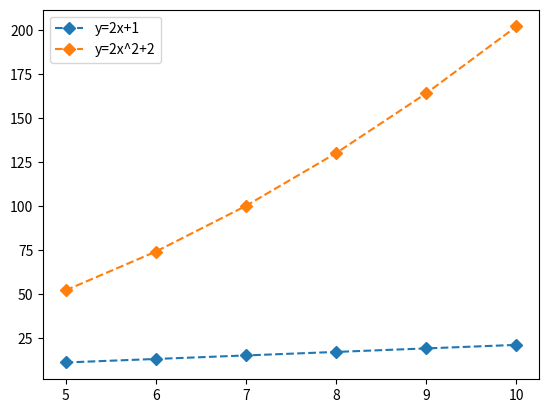

Here is the Python script that generated this plot:
import matplotlib.pyplot as plt
import numpy as np
x=np.arange(5,11,1)
y1=(2*x)+1
y2=(2*x*x)+2
plt.plot(x,y1,linestyle='dashed', marker='D', label='y=2x+1')
plt.plot(x,y2,linestyle='dashed', marker='D', label='y=2x^2+2')
plt.legend()
plt.show()
